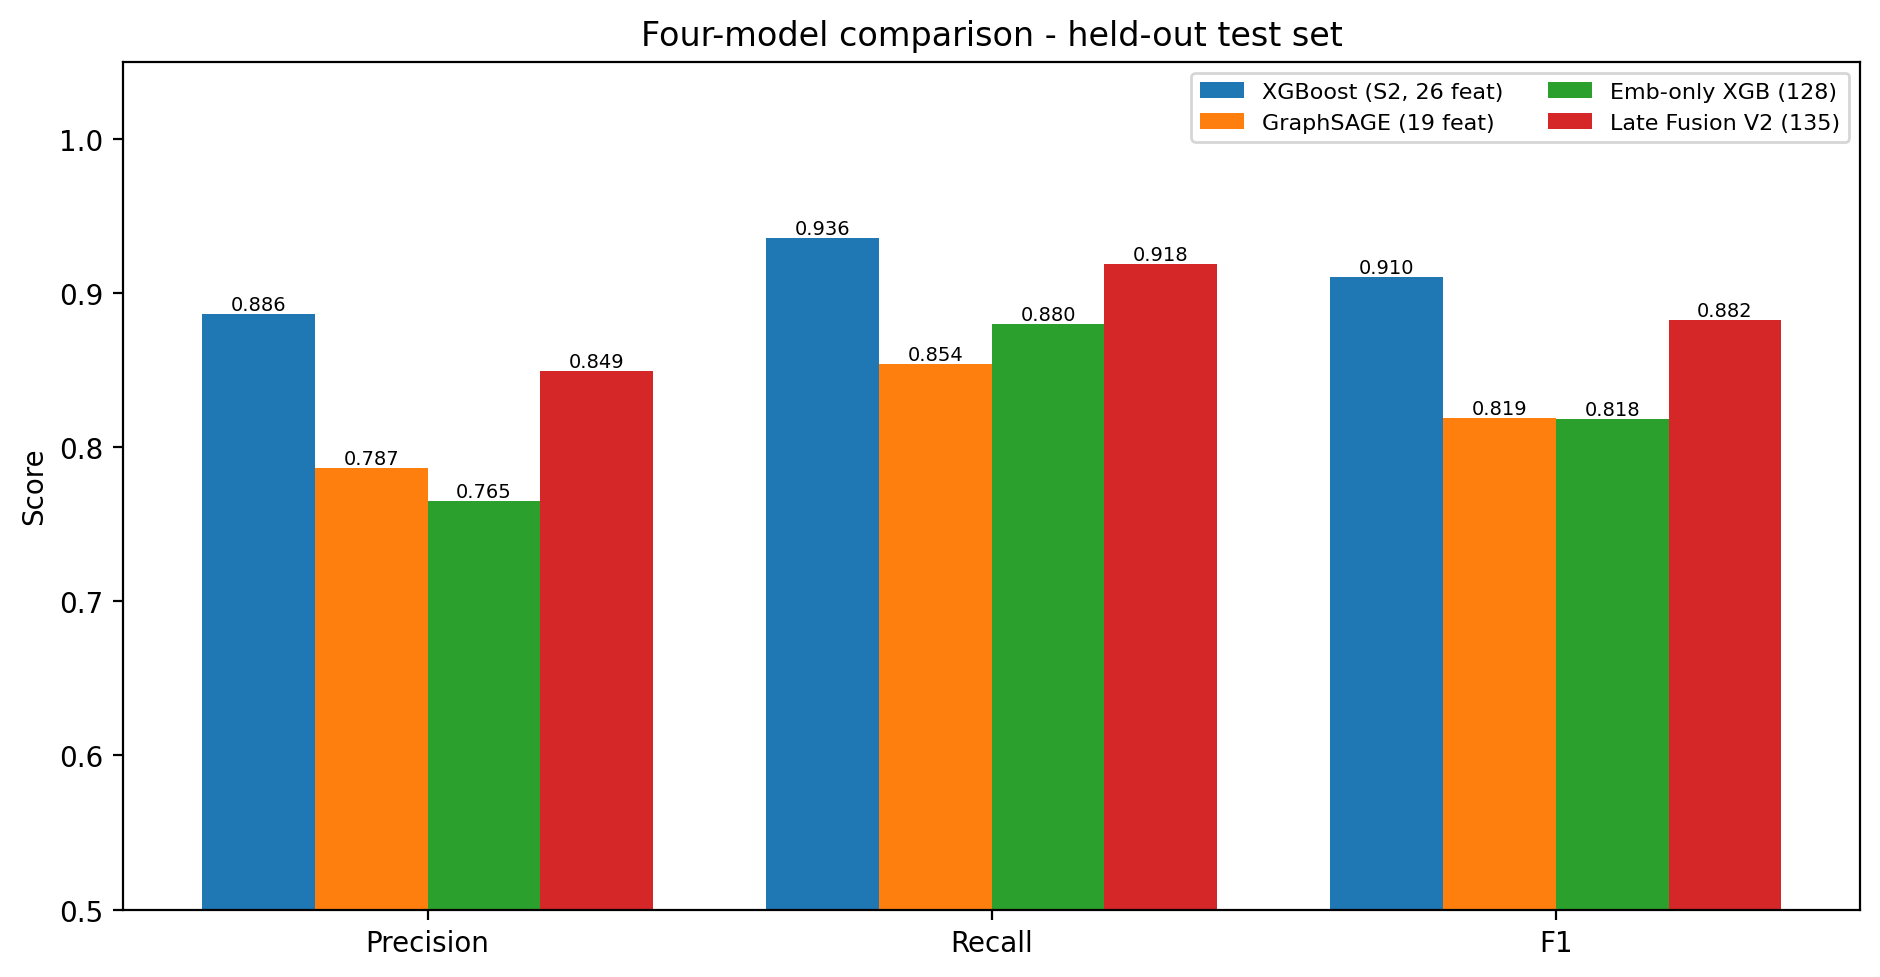

Values plotted in this chart, from the file beside it:
Model, Input, Accuracy, Precision, Recall, F1, ROC-AUC, PR-AUC, TN, FP, FN, TP
XGBoost tabular (Scenario 2), 26 tabular features (19 graph + 7 Ethers…, 0.975, 0.8862, 0.9356, 0.9102, 0.9948, 0.9701, 1458, 28, 15, 218
GraphSAGE graph-only (leakage-controlled…, 19 graph features + 264 EPTransNet edges, 0.9488, 0.7866, 0.8541, 0.8189, 0.9714, 0.888, 1432, 54, 34, 199
GraphSAGE Embedding + XGBoost (No Ethers…, 128-d graph embedding only (no Etherscan…, 0.9471, 0.7649, 0.8798, 0.8184, 0.982, 0.9222, 1423, 63, 28, 205
GraphSAGE-Etherscan Late Fusion V2, 128-d graph embedding || 7 scaled Ethers…, 0.9668, 0.8492, 0.9185, 0.8825, 0.9916, 0.9529, 1448, 38, 19, 214
